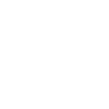
t = 0.00 s
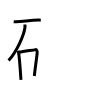
t = 4.00 s
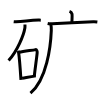
t = 8.00 s
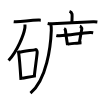
t = 12.00 s
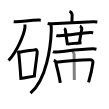
t = 15.50 s
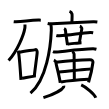
t = 20.00 s

The animated SVG that drew these frames (rendered in a browser with its animation timeline set to each time). Animation: 20 SMIL elements (animate=20); one cycle of 20.00 s.

<svg width="109px" height="109px" viewBox="0 0 px 109px" xmlns="http://www.w3.org/2000/svg" xmlns:xlink="http://www.w3.org/1999/xlink" xml:space="preserve" version="1.1"  baseProfile="full">
<path d="M13.71,21.78c0.6,0.07,1.7,0.1,2.28,0.07c7.48-0.26,12.72-1.31,22.7-1.76c1-0.05,1.59,0.03,2.09,0.07" style="fill:none;stroke:black;stroke-width:3;opacity:0">
  <animate attributeType="CSS" attributeName="opacity" from="0" to="1" begin="0s" dur="1s" repeatCount="0" fill="freeze" />
</path>
<path d="M24.96,24.52c0.04,0.85,0.1,2.19-0.09,3.41c-1.13,7.18-7.53,22.94-16.28,32.58" style="fill:none;stroke:black;stroke-width:3;opacity:0">
  <animate attributeType="CSS" attributeName="opacity" from="0" to="1" begin="1s" dur="1s" repeatCount="0" fill="freeze" />
</path>
<path d="M18,50.93c0.24,0.5,0.48,0.91,0.58,1.54c0.82,4.95,1.81,18.61,2.38,27.5" style="fill:none;stroke:black;stroke-width:3;opacity:0">
  <animate attributeType="CSS" attributeName="opacity" from="0" to="1" begin="2s" dur="1s" repeatCount="0" fill="freeze" />
</path>
<path d="M18.73,52.42c6.02-1.42,13.76-2.06,16.81-2.82c1.12-0.28,1.78,1.64,1.62,3.26C36.5,59.58,35.29,66.71,34.31,76" style="fill:none;stroke:black;stroke-width:3;opacity:0">
  <animate attributeType="CSS" attributeName="opacity" from="0" to="1" begin="3s" dur="1s" repeatCount="0" fill="freeze" />
</path>
<path d="M22.09,78.25c4.38-0.76,7.94-1.43,13.69-2.38" style="fill:none;stroke:black;stroke-width:3;opacity:0">
  <animate attributeType="CSS" attributeName="opacity" from="0" to="1" begin="4s" dur="1s" repeatCount="0" fill="freeze" />
</path>
<path d="M69.48,11.44c0.76,0.26,2.34,1.98,2.5,2.51c0.16,0.53,0.08,5.15-0.08,8.45" style="fill:none;stroke:black;stroke-width:3;opacity:0">
  <animate attributeType="CSS" attributeName="opacity" from="0" to="1" begin="5s" dur="1s" repeatCount="0" fill="freeze" />
</path>
<path d="M47.66,23.51c1.2,0.27,3.38,0.28,4.57,0.22c12.4-0.65,28.94-1.43,40.96-1.97c1.98-0.09,3.17,0.09,4.17,0.22" style="fill:none;stroke:black;stroke-width:3;opacity:0">
  <animate attributeType="CSS" attributeName="opacity" from="0" to="1" begin="6s" dur="1s" repeatCount="0" fill="freeze" />
</path>
<path d="M50.73,23.75c0.35,1.51,0.66,4.25,0.57,6.62c-0.59,15.89-4.55,49.37-20.83,62.84" style="fill:none;stroke:black;stroke-width:3;opacity:0">
  <animate attributeType="CSS" attributeName="opacity" from="0" to="1" begin="7s" dur="1s" repeatCount="0" fill="freeze" />
</path>
<path d="M56.33,35.49c0.82,0.25,2.33,0.29,3.15,0.25c10.05-0.54,21.72-2.68,30.83-3.21c1.37-0.08,2.19,0.12,2.88,0.24" style="fill:none;stroke:black;stroke-width:3;opacity:0">
  <animate attributeType="CSS" attributeName="opacity" from="0" to="1" begin="8s" dur="1s" repeatCount="0" fill="freeze" />
</path>
<path d="M64.07,28.73c0.47,0.22,1.46,1.64,1.48,2.09c0.14,3.01,0.95,6.93,1.99,14.34" style="fill:none;stroke:black;stroke-width:3;opacity:0">
  <animate attributeType="CSS" attributeName="opacity" from="0" to="1" begin="9s" dur="1s" repeatCount="0" fill="freeze" />
</path>
<path d="M79.84,26.22c0.94,0.21,2.12,1.89,2.01,2.45c-0.71,3.38-1.25,7.1-2.38,13.38" style="fill:none;stroke:black;stroke-width:3;opacity:0">
  <animate attributeType="CSS" attributeName="opacity" from="0" to="1" begin="10s" dur="1s" repeatCount="0" fill="freeze" />
</path>
<path d="M67.65,44.05c2.14,0,11.48-1.39,13.88-1.39" style="fill:none;stroke:black;stroke-width:3;opacity:0">
  <animate attributeType="CSS" attributeName="opacity" from="0" to="1" begin="11s" dur="1s" repeatCount="0" fill="freeze" />
</path>
<path d="M52.95,51.61c0.98,0.44,2.79,0.53,3.76,0.44c9.09-0.88,25.21-3.03,36.27-3.2c1.64-0.03,2.62,0.21,3.44,0.43" style="fill:none;stroke:black;stroke-width:3;opacity:0">
  <animate attributeType="CSS" attributeName="opacity" from="0" to="1" begin="12s" dur="1s" repeatCount="0" fill="freeze" />
</path>
<path d="M53.88,60.21c0.85,0.37,2,1.94,2.08,2.43c0.54,3.74,3.32,13.05,4.29,20.28" style="fill:none;stroke:black;stroke-width:3;opacity:0">
  <animate attributeType="CSS" attributeName="opacity" from="0" to="1" begin="13s" dur="1s" repeatCount="0" fill="freeze" />
</path>
<path d="M56.02,62.26C66.5,61,83.97,59.79,89.79,59.67c2.41-0.05,3.29,1.53,3.16,2.6c-0.47,3.94-1.86,11.65-4.4,20.1" style="fill:none;stroke:black;stroke-width:3;opacity:0">
  <animate attributeType="CSS" attributeName="opacity" from="0" to="1" begin="14s" dur="1s" repeatCount="0" fill="freeze" />
</path>
<path d="M72.08,51.64c1.09,0.34,2.02,2.1,2.02,2.52c0.02,7.09,0.23,23.89,0.23,25.79" style="fill:none;stroke:black;stroke-width:3;opacity:0">
  <animate attributeType="CSS" attributeName="opacity" from="0" to="1" begin="15s" dur="1s" repeatCount="0" fill="freeze" />
</path>
<path d="M58.35,71.99c2.83-0.2,29.96-3.06,32.29-3.06" style="fill:none;stroke:black;stroke-width:3;opacity:0">
  <animate attributeType="CSS" attributeName="opacity" from="0" to="1" begin="16s" dur="1s" repeatCount="0" fill="freeze" />
</path>
<path d="M61.03,81.99c7.85-1.42,18.07-2.17,27.31-2.68" style="fill:none;stroke:black;stroke-width:3;opacity:0">
  <animate attributeType="CSS" attributeName="opacity" from="0" to="1" begin="17s" dur="1s" repeatCount="0" fill="freeze" />
</path>
<path d="M63.72,85.76c0.05,0.3,0.12,0.78-0.12,1.21c-1.39,2.55-9.31,7.26-20.18,10.68" style="fill:none;stroke:black;stroke-width:3;opacity:0">
  <animate attributeType="CSS" attributeName="opacity" from="0" to="1" begin="18s" dur="1s" repeatCount="0" fill="freeze" />
</path>
<path d="M81.21,84.82c5.13,2.26,13.26,9.31,14.55,12.84" style="fill:none;stroke:black;stroke-width:3;opacity:0">
  <animate attributeType="CSS" attributeName="opacity" from="0" to="1" begin="19s" dur="1s" repeatCount="0" fill="freeze" />
</path>
</svg>
